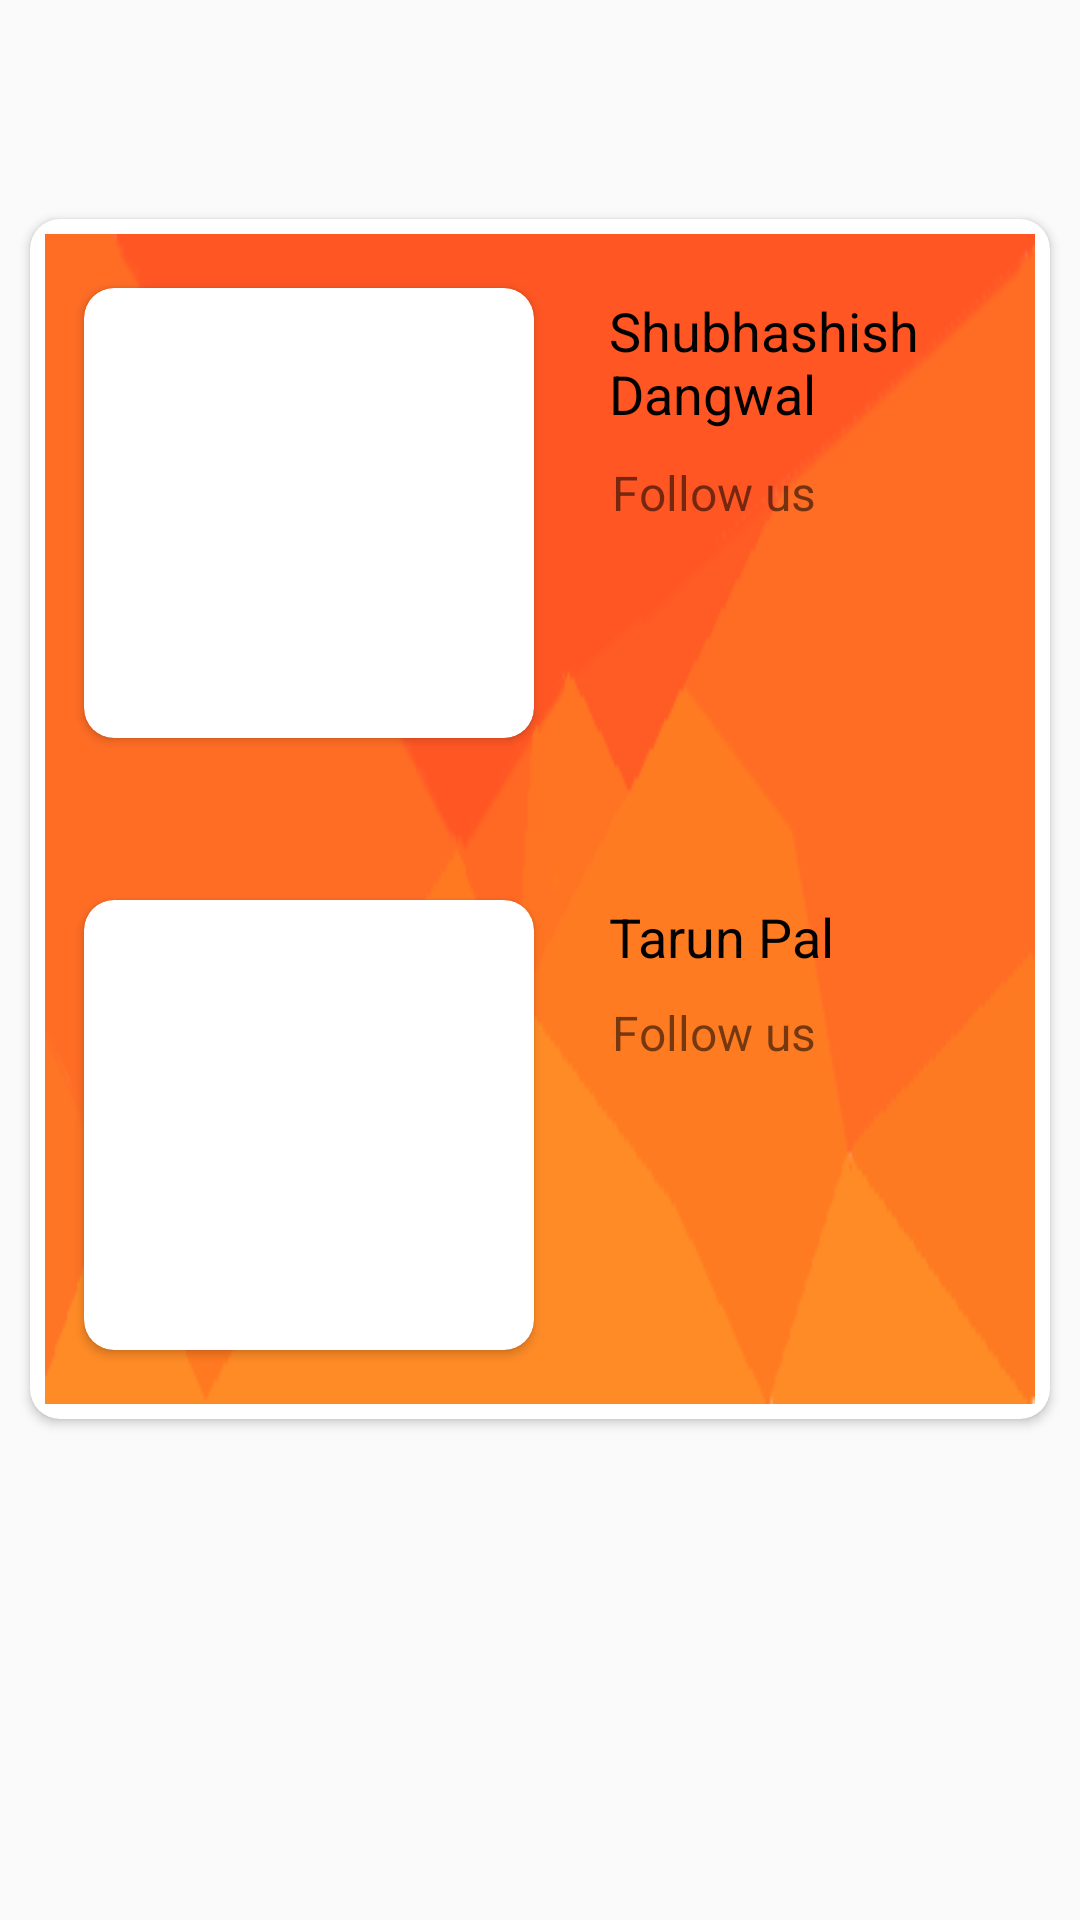

Android layout source for this screen:
<!-- AndroidManifest.xml: application theme MyAppTheme -->
<!-- res/layout/activity_contact_us_activity.xml -->
<?xml version="1.0" encoding="utf-8"?>
<RelativeLayout xmlns:android="http://schemas.android.com/apk/res/android"
    xmlns:app="http://schemas.android.com/apk/res-auto"
    xmlns:tools="http://schemas.android.com/tools"
    android:layout_width="match_parent"
    android:layout_height="match_parent"
    tools:context=".Contact_us_activity">

    <android.support.v7.widget.CardView
        android:layout_width="match_parent"
        android:layout_height="400dp"
        android:layout_alignParentTop="true"
        android:layout_centerHorizontal="true"
        android:layout_marginLeft="10dp"
        android:layout_marginRight="10dp"
        android:layout_marginTop="73dp"
        app:cardCornerRadius="10dp">

        <RelativeLayout
            android:layout_width="match_parent"
            android:layout_height="match_parent"
            android:layout_margin="5dp"
            android:background="@drawable/orange_abstract">

            <android.support.v7.widget.CardView
                android:id="@+id/card1"
                android:layout_width="150dp"
                android:layout_height="150dp"
                android:layout_alignParentStart="true"
                android:layout_alignParentTop="true"
                android:layout_marginStart="13dp"
                android:layout_marginTop="18dp"
                app:cardCornerRadius="10dp">

                <ImageView
                    android:id="@+id/imageView2"
                    android:layout_width="wrap_content"
                    android:layout_height="wrap_content"
                    android:layout_margin="5dp"
                    android:scaleType="centerCrop" />
            </android.support.v7.widget.CardView>

            <android.support.v7.widget.CardView
                android:id="@+id/card2"
                android:layout_width="150dp"
                android:layout_height="150dp"
                android:layout_alignParentBottom="true"
                android:layout_marginBottom="18dp"
                android:layout_marginStart="13dp"
                app:cardCornerRadius="10dp">

                <ImageView
                    android:id="@+id/imageView"
                    android:layout_width="wrap_content"
                    android:layout_height="wrap_content"
                    android:layout_margin="5dp"
                    android:scaleType="centerCrop" />
            </android.support.v7.widget.CardView>

            <TextView
                android:id="@+id/textView1"
                android:layout_width="wrap_content"
                android:layout_height="wrap_content"

                android:layout_marginLeft="25dp"
                android:layout_marginTop="20dp"
                android:layout_toEndOf="@+id/card1"
                android:text="Shubhashish Dangwal"
                android:textColor="@android:color/black"
                android:textSize="18sp" />

            <TextView
                android:id="@+id/textView2"
                android:layout_width="wrap_content"
                android:layout_height="wrap_content"
                android:layout_alignTop="@+id/card2"
                android:layout_marginLeft="25dp"
                android:layout_toEndOf="@+id/card1"
                android:text="Tarun Pal"
                android:textAlignment="center"
                android:textColor="@android:color/black"
                android:textSize="18sp" />

            <TextView
                android:id="@+id/textView3"
                android:layout_width="wrap_content"
                android:layout_height="wrap_content"
                android:layout_alignParentEnd="true"

                android:layout_below="@+id/textView1"
                android:layout_marginEnd="73dp"
                android:layout_marginTop="10dp"
                android:text="Follow us"
                android:textSize="16sp" />

            <TextView
                android:id="@+id/textView4"
                android:layout_width="wrap_content"
                android:layout_height="wrap_content"
                android:layout_alignParentBottom="true"
                android:layout_alignStart="@+id/textView3"
                android:layout_marginBottom="113dp"
                android:text="Follow us"
                android:textSize="16sp" />

            <ImageView
                android:id="@+id/gmailshub"
                android:layout_width="35dp"
                android:layout_height="35dp"
                android:layout_alignParentTop="true"
                android:layout_alignStart="@+id/textView3"
                android:layout_marginTop="101dp"
                app:srcCompat="@drawable/gmail" />

            <ImageView
                android:id="@+id/fbshubh"
                android:layout_width="35dp"
                android:layout_height="33dp"
                android:layout_alignTop="@+id/gmailshub"
                android:layout_marginStart="-73dp"
                android:layout_toEndOf="@+id/textView3"
                app:srcCompat="@drawable/facebook" />

            <ImageView
                android:id="@+id/gmailtaru"
                android:layout_width="35dp"
                android:layout_height="35dp"
                android:layout_alignParentBottom="true"
                android:layout_alignStart="@+id/textView3"
                android:layout_marginBottom="59dp"
                app:srcCompat="@drawable/gmail" />

            <ImageView
                android:id="@+id/fbtarun"
                android:layout_width="35dp"
                android:layout_height="33dp"
                android:layout_alignTop="@+id/gmailtaru"
                android:layout_marginStart="-73dp"
                android:layout_toEndOf="@+id/textView3"
                app:srcCompat="@drawable/facebook" />
        </RelativeLayout>
    </android.support.v7.widget.CardView>

</RelativeLayout>
<!-- resources referenced by this layout -->
<resources>
  <!-- drawable orange_abstract: png bitmap (drawable-mdpi, 5357 bytes) -->
  <style name="MyAppTheme" parent="Theme.AppCompat.Light.NoActionBar">
          
          <item name="colorPrimary">#ffffff</item>
          <item name="colorPrimaryDark">@color/grey</item>
          <item name="colorAccent">@color/cardview_light_background</item>
      </style>
  <color name="grey">#1250</color>
</resources>
